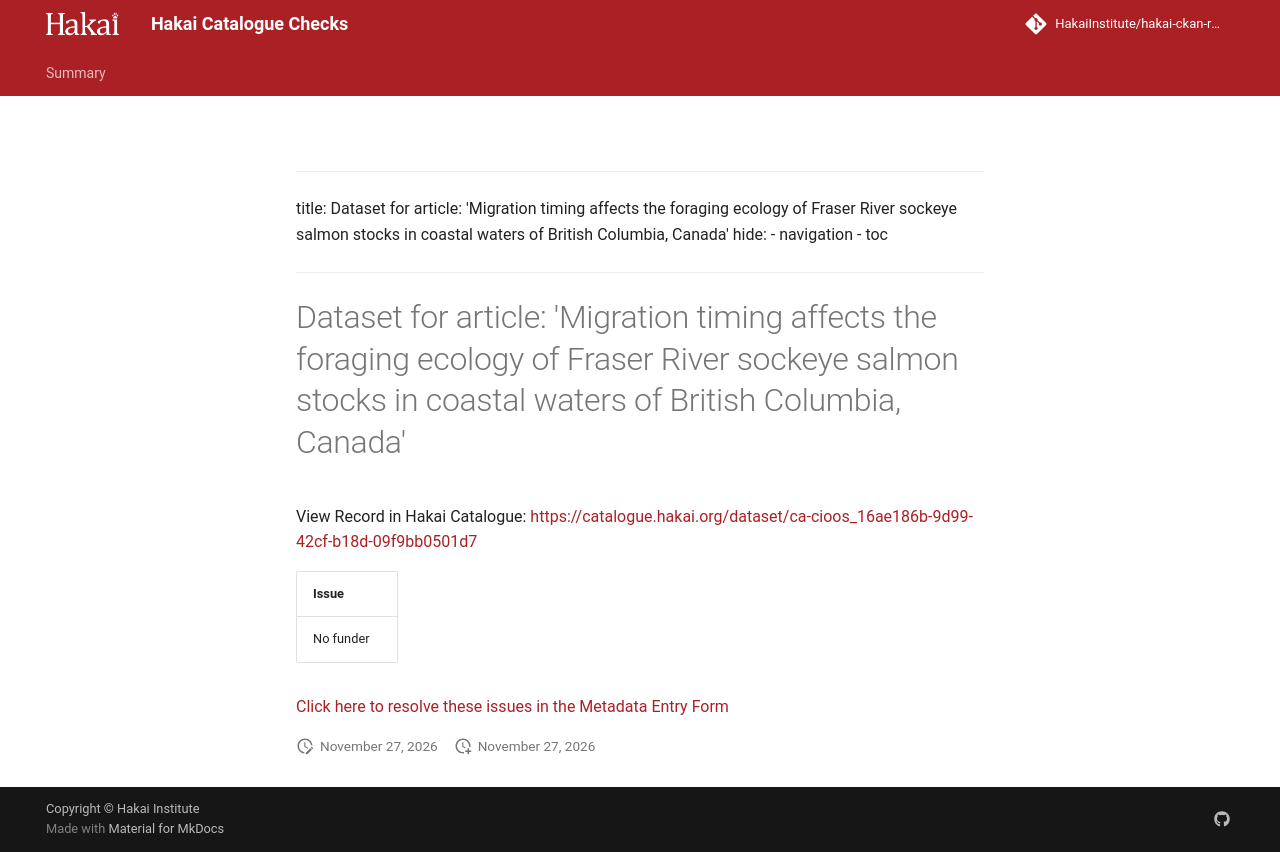

repository: HakaiInstitute/hakai-ckan-records-checks · page: main/records/b1c4c93b-6324-4b84-b341-76be046cbf28/index.html · generator: mkdocs

---
title: Dataset for article: 'Migration timing affects the foraging ecology of Fraser River sockeye salmon stocks in coastal waters of British Columbia, Canada'
hide:
  - navigation
  - toc
---

# Dataset for article: 'Migration timing affects the foraging ecology of Fraser River sockeye salmon stocks in coastal waters of British Columbia, Canada'

View Record in Hakai Catalogue: <a href="https://catalogue.hakai.org/dataset/ca-cioos_16ae186b-9d99-42cf-b18d-09f9bb0501d7" target="_blank">https://catalogue.hakai.org/dataset/ca-cioos_16ae186b-9d99-42cf-b18d-09f9bb0501d7</a>

| Issue     |
|:----------|
| No funder |


<a href="https://hakaiinstitute.github.io/hakai-metadata-entry-form#/en/hakai/UTb9hNU3GJRK302QyaKNIvj2OiJ2/-NVeebS1ZbFsXi_w6LXR" target="_blank">Click here to resolve these issues in the Metadata Entry Form</a>


<script>
   document.addEventListener("DOMContentLoaded", function() {
    var map = L.map('map').setView([51.505, -125.09], 5);
    L.tileLayer('https://tile.openstreetmap.org/{z}/{x}/{y}.png', {
        maxZoom: 19,
        attribution: '&copy; <a href="http://www.openstreetmap.org/copyright">OpenStreetMap</a>'
    }).addTo(map);
    var geojsonFeature = {
        "type": "Feature",
        "properties": {
            "name" : "Dataset for article: 'Migration timing affects the foraging ecology of Fraser River sockeye salmon stocks in coastal waters of British Columbia, Canada'"
        },
        "geometry": {'type': 'Polygon', 'coordinates': [[[-125.2, 49.96], [-124.8, 50.0], [-125.2, 50.49], [-126.9, 50.72], [-127.0, 50.62], [-127.0, 50.58], [-126.8, 50.51], [-126.0, 50.39], [-125.5, 50.33], [-125.3, 50.06], [-125.2, 49.96]]]}
    }
    L.geoJSON(geojsonFeature).addTo(map);
   })
</script>
